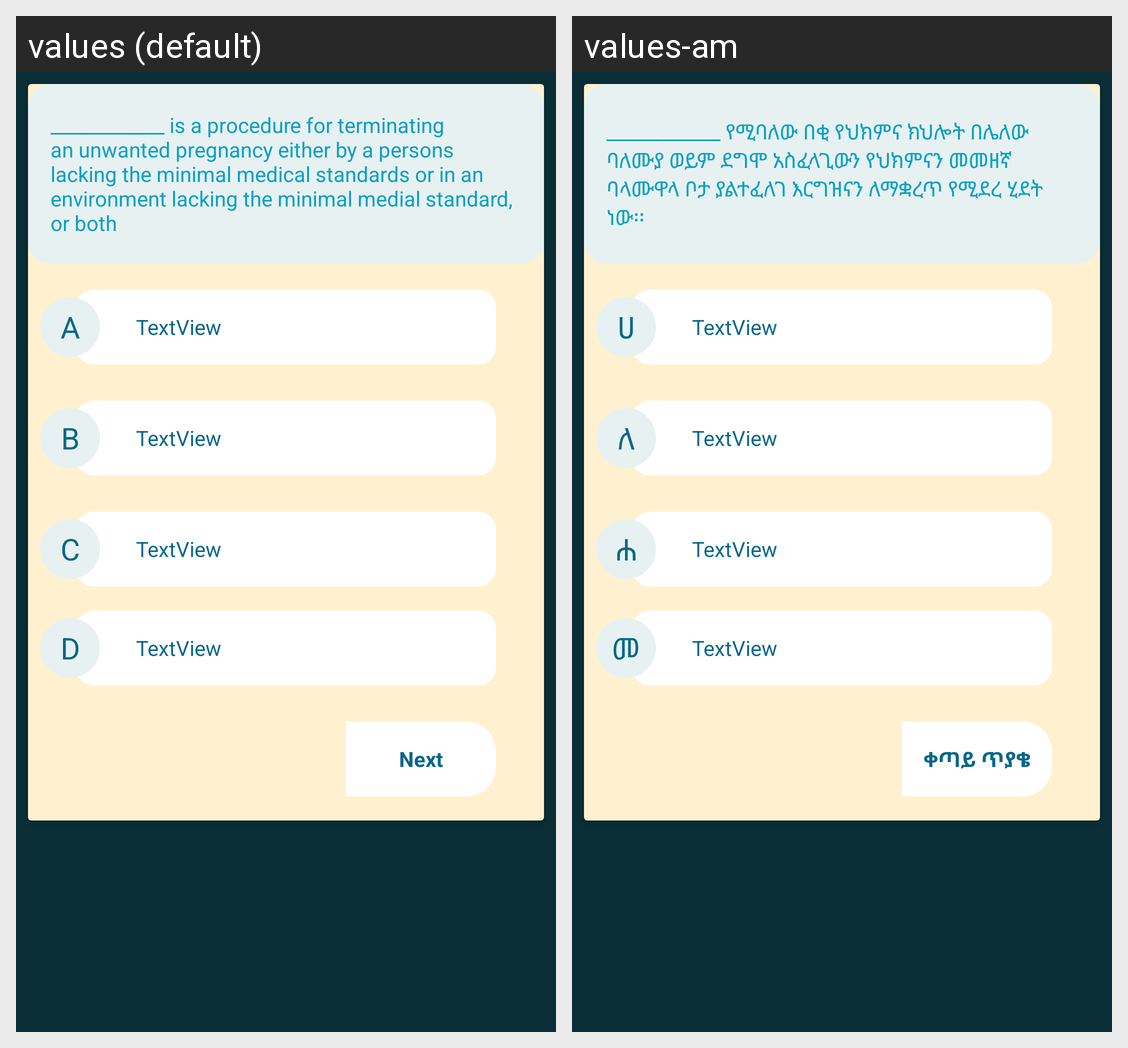

Here is an Android app screen in its default locale and in the app's own translations. Write out the translated-string differences for the strings that appear on this screen.
Android screen res/layout/upregnancy_quiz_tab.xml rendered under 2 locales, left to right: values (default), values-am. Device: Nexus 5 (rendered at 1080×1920; each locale shown at half size, 540×960, under a caption strip naming it); theme Theme.AppCompat.Light.NoActionBar.
Strings drawn on this screen, with the default value and each locale's value (text and hints the layout hard-codes, and strings that could not be matched under every locale, appear in the picture but are not listed):

preg_q1
  values: ____________ is a procedure for terminating an unwanted pregnancy either by a persons lacking the minimal medical standards or in an environment lacking the minimal medial standard, or both
  values-am: ____________ የሚባለው በቂ የህክምና ክህሎት በሌለው ባለሙያ ወይም ደግሞ አስፈላጊውን የህክምናን መመዘኛ ባላሙዋላ ቦታ ያልተፈለገ እርግዝናን ለማቋረጥ የሚደረ ሂደት ነው፡፡

choiceA
  values: A
  values-am: ሀ

choiceB
  values: B
  values-am: ለ

choiceC
  values: C
  values-am: ሐ

choiceD
  values: D
  values-am: መ

next
  values: Next
  values-am: ቀጣይ ጥያቄ
